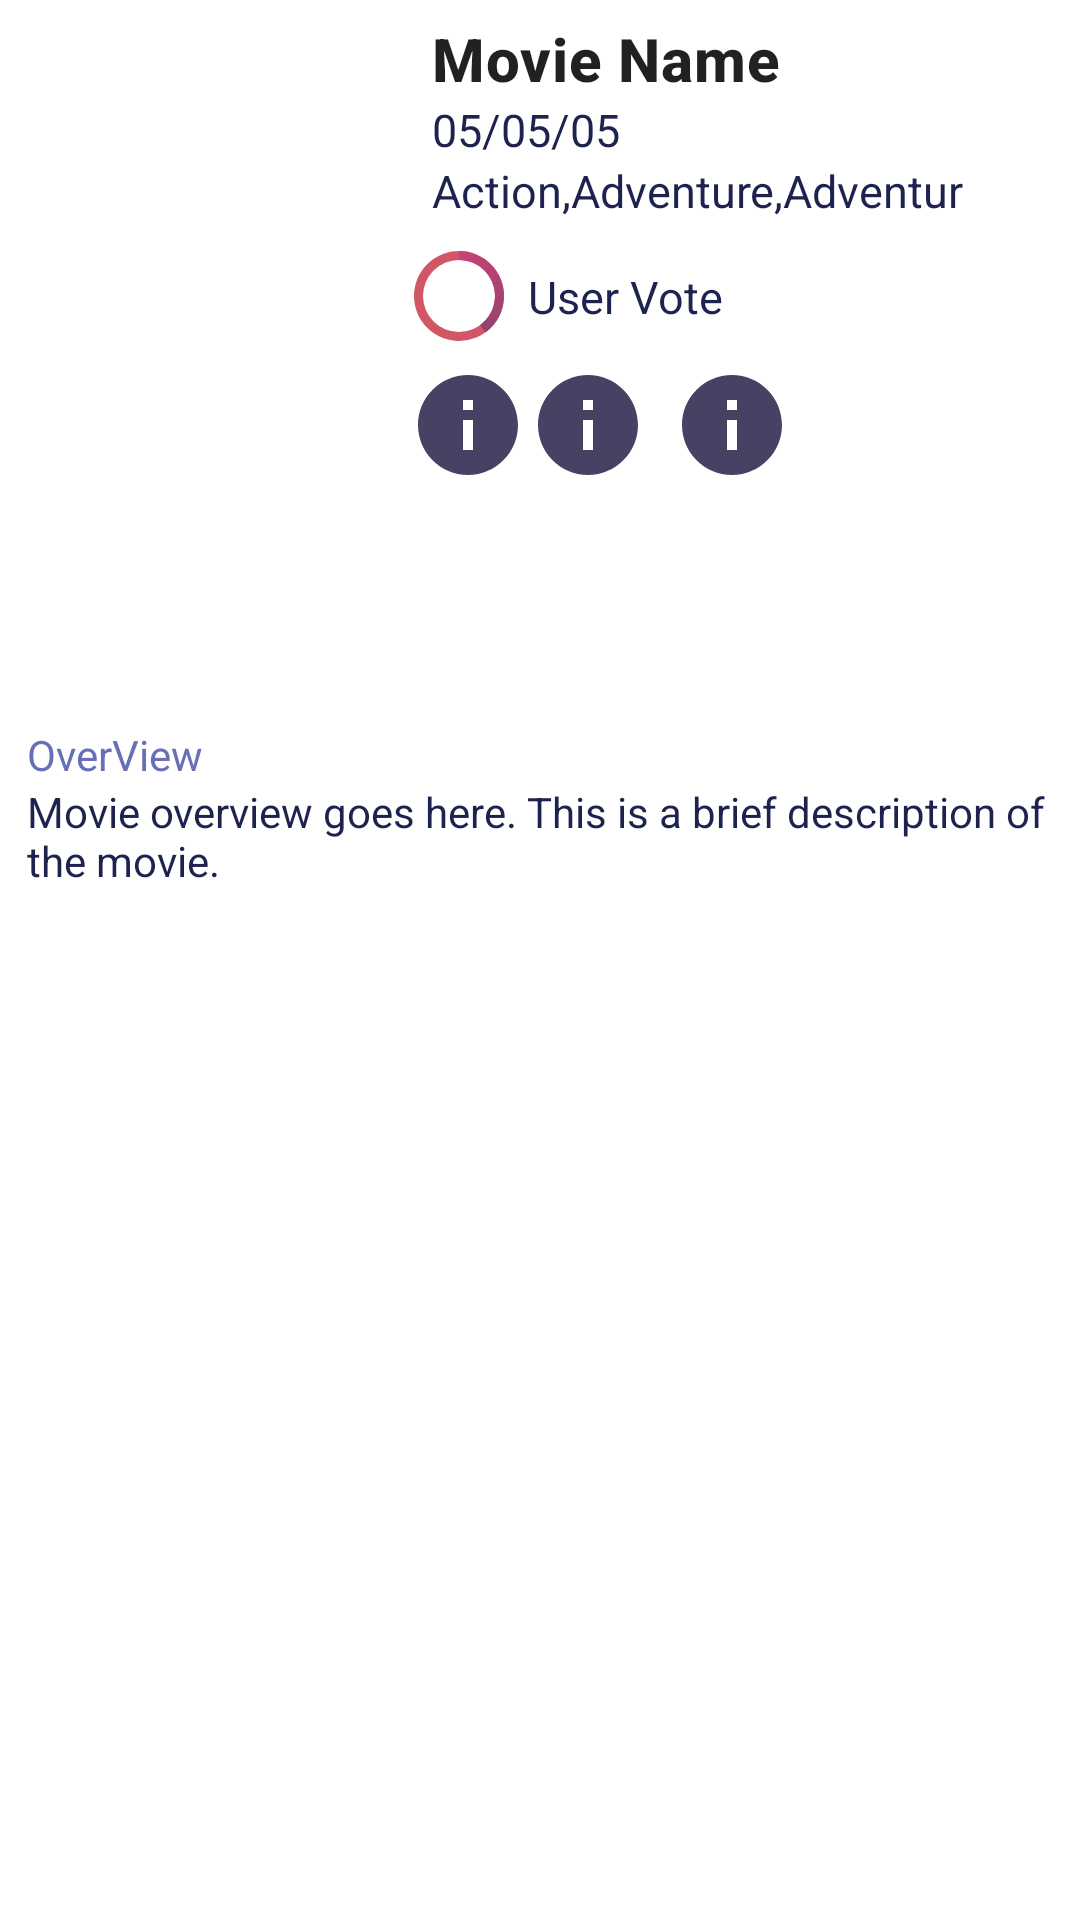

This screen was rendered from an Android layout file. Write that file and the resources it references.
<!-- AndroidManifest.xml: application theme Theme.MovieListApp -->
<!-- res/layout/movie_details_fragment.xml -->
<androidx.constraintlayout.widget.ConstraintLayout xmlns:android="http://schemas.android.com/apk/res/android"
    xmlns:app="http://schemas.android.com/apk/res-auto"
    android:layout_width="match_parent"
    android:layout_height="wrap_content"
    android:background="@android:color/white"
    android:padding="6dp">



    <androidx.constraintlayout.widget.ConstraintLayout
        android:layout_width="match_parent"
        android:layout_height="match_parent"
        >

        
        <ImageView
            android:id="@+id/movie_image"
            android:layout_width="130dp"
            android:layout_height="220dp"
            android:contentDescription="name"
            app:layout_constraintStart_toStartOf="parent"
            app:layout_constraintTop_toTopOf="parent" /> 

        
        <TextView
            android:id="@+id/movie_name"
            android:layout_width="0dp"
            android:layout_height="wrap_content"
            android:layout_marginStart="8dp"
            android:text="Movie Name"
            android:textAppearance="?attr/textAppearanceHeadline6"
            android:textStyle="bold"
            app:layout_constraintEnd_toEndOf="parent"
            app:layout_constraintStart_toEndOf="@id/movie_image"
            app:layout_constraintTop_toTopOf="parent" />

        <TextView
            android:id="@+id/text_releaseDate"
            android:layout_width="0dp"
            android:layout_height="wrap_content"
            android:layout_marginStart="8dp"
            android:text="05/05/05"
            android:textColor="@color/highlight_sixteen_tl"
            android:textSize="15dp"
            android:textStyle="normal"
            app:layout_constraintStart_toEndOf="@id/movie_image"
            app:layout_constraintTop_toBottomOf="@+id/movie_name" />

        <TextView
            android:id="@+id/text_MovieType"
            android:layout_width="0dp"
            android:layout_height="wrap_content"
            android:layout_marginStart="8dp"
            android:text="Action,Adventure,Adventur"
            android:textColor="@color/highlight_sixteen_tl"
            android:textSize="15dp"
            android:textStyle="normal"
            app:layout_constraintEnd_toEndOf="parent"
            app:layout_constraintTop_toBottomOf="@+id/text_releaseDate"
            app:layout_constraintStart_toEndOf="@id/movie_image"
             />

        <androidx.constraintlayout.widget.ConstraintLayout
            android:id="@+id/progress_barLayout"
            android:layout_width="wrap_content"
            android:layout_height="wrap_content"
            android:layout_marginStart="02dp"
            android:layout_marginTop="10dp"
            android:background="@mipmap/ic_circle"
            app:layout_constraintStart_toEndOf="@id/movie_image"
            app:layout_constraintTop_toBottomOf="@+id/text_MovieType">

            <ProgressBar
                android:id="@+id/progress_bar"
                style="?android:attr/progressBarStyleHorizontal"
                android:layout_width="30dp"
                android:layout_height="30dp"
                android:background="@drawable/circular_shape"
                android:indeterminate="false"
                android:progressDrawable="@drawable/circular_progress_bar"
                android:textAlignment="center"
                android:progress="40"
                app:layout_constraintStart_toStartOf="parent"
                app:layout_constraintTop_toTopOf="parent" />



            <TextView
                android:id="@+id/progress_text"
                android:layout_width="wrap_content"
                android:layout_height="wrap_content"
                android:layout_centerVertical="true"
                android:gravity="center"
                android:text="50%"
                android:textColor="@color/white"
                android:textSize="9sp"
                android:textStyle="bold"
                app:layout_constraintBottom_toBottomOf="@+id/progress_bar"
                app:layout_constraintEnd_toEndOf="@+id/progress_bar"
                app:layout_constraintStart_toStartOf="@+id/progress_bar"
                app:layout_constraintTop_toTopOf="@+id/progress_bar" />


        </androidx.constraintlayout.widget.ConstraintLayout>
        <TextView
            android:id="@+id/text_UserVote"
            android:layout_width="0dp"
            android:layout_height="wrap_content"
            android:layout_marginStart="8dp"
            android:text="User Vote"
            android:textColor="@color/highlight_sixteen_tl"
            android:textSize="15dp"
            android:textStyle="normal"
            app:layout_constraintEnd_toEndOf="parent"
            app:layout_constraintTop_toTopOf="@+id/progress_barLayout"
            app:layout_constraintBottom_toBottomOf="@+id/progress_barLayout"
            app:layout_constraintStart_toEndOf="@id/progress_barLayout"
            />



        <ImageView
            android:id="@+id/about_button"
            android:layout_width="40dp"
            android:layout_height="40dp"
            android:layout_marginTop="8dp"
            android:background="@drawable/ic_about_us"
            app:layout_constraintEnd_toStartOf="@id/fav_button"
            app:layout_constraintStart_toEndOf="@id/movie_image"
            app:layout_constraintTop_toBottomOf="@id/progress_barLayout" />

        
        <ImageView
            android:id="@+id/fav_button"
            android:layout_width="40dp"
            android:layout_height="40dp"
            android:layout_marginTop="8dp"
            android:text="Fav"
            android:background="@drawable/ic_about_us"
            app:layout_constraintEnd_toStartOf="@id/saved_button"
            app:layout_constraintStart_toEndOf="@id/about_button"
            app:layout_constraintTop_toBottomOf="@id/progress_barLayout" />

        
        <ImageView
            android:background="@drawable/ic_about_us"
            android:layout_width="40dp"
            android:layout_height="40dp"
            android:id="@+id/saved_button"
            android:layout_marginStart="8dp"
            android:layout_marginTop="8dp"
            android:text="Saved"
            app:layout_constraintStart_toEndOf="@id/fav_button"
            app:layout_constraintTop_toBottomOf="@id/progress_barLayout" />

        
        <TextView
            android:id="@+id/movie_overview"
            android:layout_width="0dp"
            android:layout_height="wrap_content"
            android:layout_marginTop="16dp"
            android:text="OverView"
            android:layout_marginStart="3dp"
            android:textColor="@color/prim_fourteen_tl"
            app:layout_constraintEnd_toEndOf="parent"
            app:layout_constraintStart_toStartOf="@id/movie_image"
            app:layout_constraintTop_toBottomOf="@id/movie_image" />
        <TextView
            android:id="@+id/text_movie_overview"
            android:layout_width="0dp"
            android:layout_height="wrap_content"
            android:layout_marginStart="3dp"
            android:textColor="@color/highlight_sixteen_tl"
            android:text="Movie overview goes here. This is a brief description of the movie."
            app:layout_constraintEnd_toEndOf="parent"
            app:layout_constraintStart_toStartOf="@id/movie_image"
            app:layout_constraintTop_toBottomOf="@id/movie_overview" />


    </androidx.constraintlayout.widget.ConstraintLayout>


</androidx.constraintlayout.widget.ConstraintLayout>
<!-- resources referenced by this layout -->
<resources>
  <color name="highlight_sixteen_tl">#1D224F</color>
  <color name="prim_fourteen_tl">#6870B5</color>
  <color name="white">#FFFFFF</color>
  <!-- drawable circular_progress_bar (drawable) -->
  <?xml version="1.0" encoding="utf-8"?>
  <rotate
      xmlns:android="http://schemas.android.com/apk/res/android"
      android:fromDegrees="270"
      android:toDegrees="270">
  
      
      <shape
          android:innerRadiusRatio="2.5"
          android:shape="ring"
          android:thickness="3dp"
          android:useLevel="true">
          <gradient
              android:angle="0"
              android:endColor="@color/push_background"
              android:startColor="@color/colorInstagramDarkPink"
              android:type="sweep"
              android:useLevel="false" />
      </shape>
  
  </rotate>
  <!-- drawable circular_shape (drawable) -->
  <?xml version="1.0" encoding="utf-8"?>
  <shape
      xmlns:android="http://schemas.android.com/apk/res/android"
      android:innerRadiusRatio="2.5"
      android:shape="ring"
      android:thickness="3dp"
      android:useLevel="false">
      <solid android:color="@color/colorInstagramPink" />
  </shape>
  <!-- drawable ic_about_us (drawable) -->
  <vector xmlns:android="http://schemas.android.com/apk/res/android"
      android:width="24dp"
      android:height="24dp"
      android:viewportWidth="24"
      android:viewportHeight="24">
    <path
        android:pathData="M12,2C6.48,2 2,6.48 2,12s4.48,10 10,10 10,-4.48 10,-10S17.52,2 12,2zM13,17h-2v-6h2v6zM13,9h-2L11,7h2v2z"
        android:fillColor="@color/push_background"/>
  </vector>
  <style name="Theme.MovieListApp" parent="Theme.MaterialComponents.DayNight.DarkActionBar">
          
          <item name="colorPrimary">@color/purple_500</item>
          <item name="colorPrimaryVariant">@color/purple_700</item>
          <item name="colorOnPrimary">@color/white</item>
          
          <item name="colorSecondary">@color/teal_200</item>
          <item name="colorSecondaryVariant">@color/teal_700</item>
          <item name="colorOnSecondary">@color/black</item>
          
          <item name="android:statusBarColor">?attr/colorPrimaryVariant</item>
          
      </style>
  <color name="push_background">#474264</color>
  <color name="colorInstagramDarkPink">#FFC84278</color>
  <color name="colorInstagramPink">#FFD15767</color>
  <color name="purple_500">#FF6200EE</color>
  <color name="purple_700">#FF3700B3</color>
  <color name="teal_200">#FF03DAC5</color>
  <color name="teal_700">#FF018786</color>
  <color name="black">#212121</color>
</resources>
